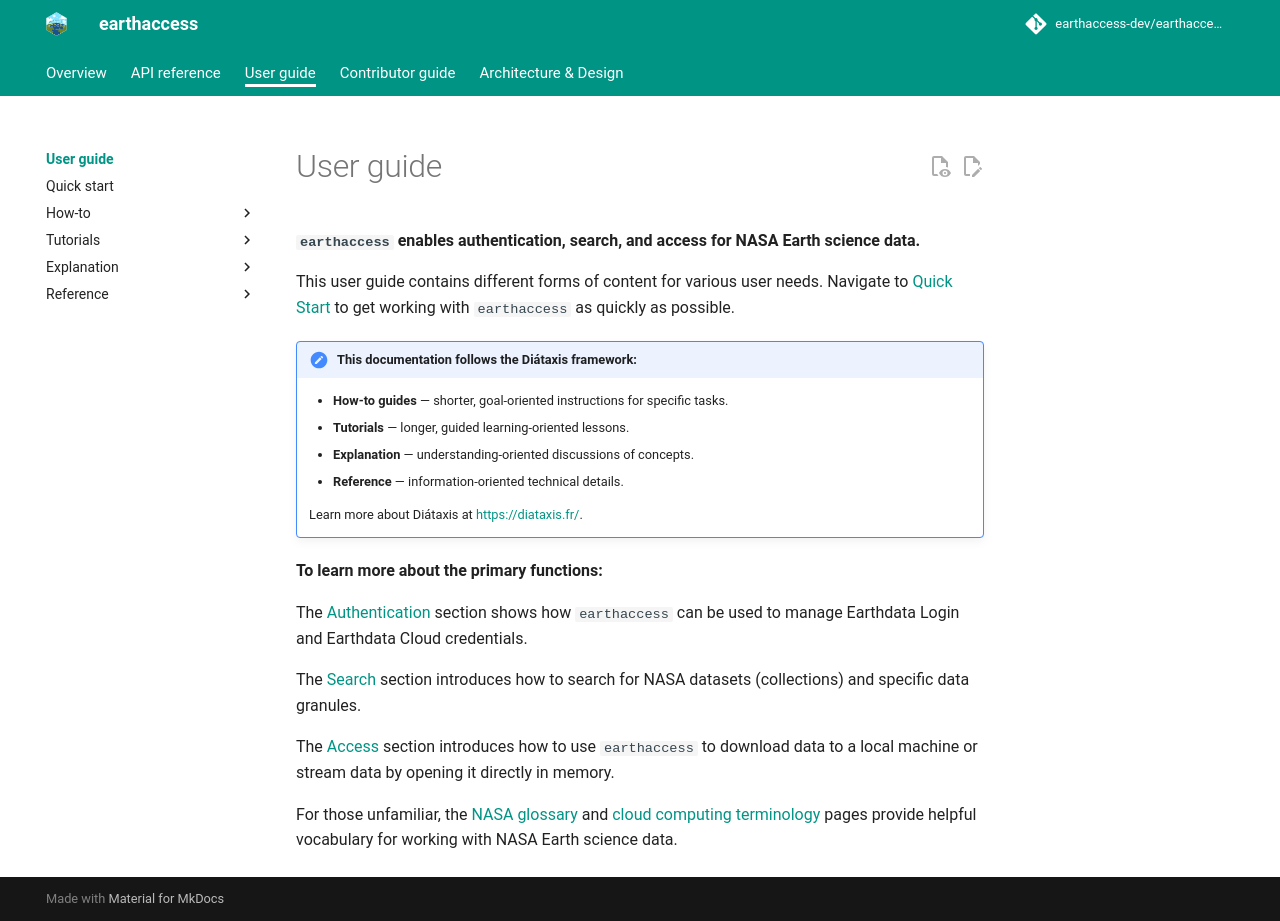

repository: betolink/earthaccess · page: user/index.html · generator: mkdocs

# User guide

**`earthaccess` enables authentication, search, and access for NASA Earth science data.**

This user guide contains different forms of content for various user needs. Navigate to [Quick Start](./quick-start.md) to get working with `earthaccess` as quickly as possible.

!!! note "This documentation follows the Diátaxis framework:"

    - **How-to guides** — shorter, goal-oriented instructions for specific tasks.
    - **Tutorials** — longer, guided learning-oriented lessons.
    - **Explanation** — understanding-oriented discussions of concepts.
    - **Reference** — information-oriented technical details.

    Learn more about Diátaxis at <https://diataxis.fr/>.

**To learn more about the primary functions:**

The [Authentication](./explanation/authenticate.md) section shows how `earthaccess` can be used to manage Earthdata Login and Earthdata Cloud credentials.

The [Search](./explanation/search.md) section introduces how to search for NASA datasets (collections) and specific data granules.

The [Access](./explanation/access.md) section introduces how to use `earthaccess` to download data to a local machine or stream data by opening it directly in memory.

For those unfamiliar, the [NASA glossary](./reference/glossary/nasa-glossary.md) and [cloud computing terminology](./reference/glossary/cloud-glossary.md) pages provide helpful vocabulary for working with NASA Earth science data.
